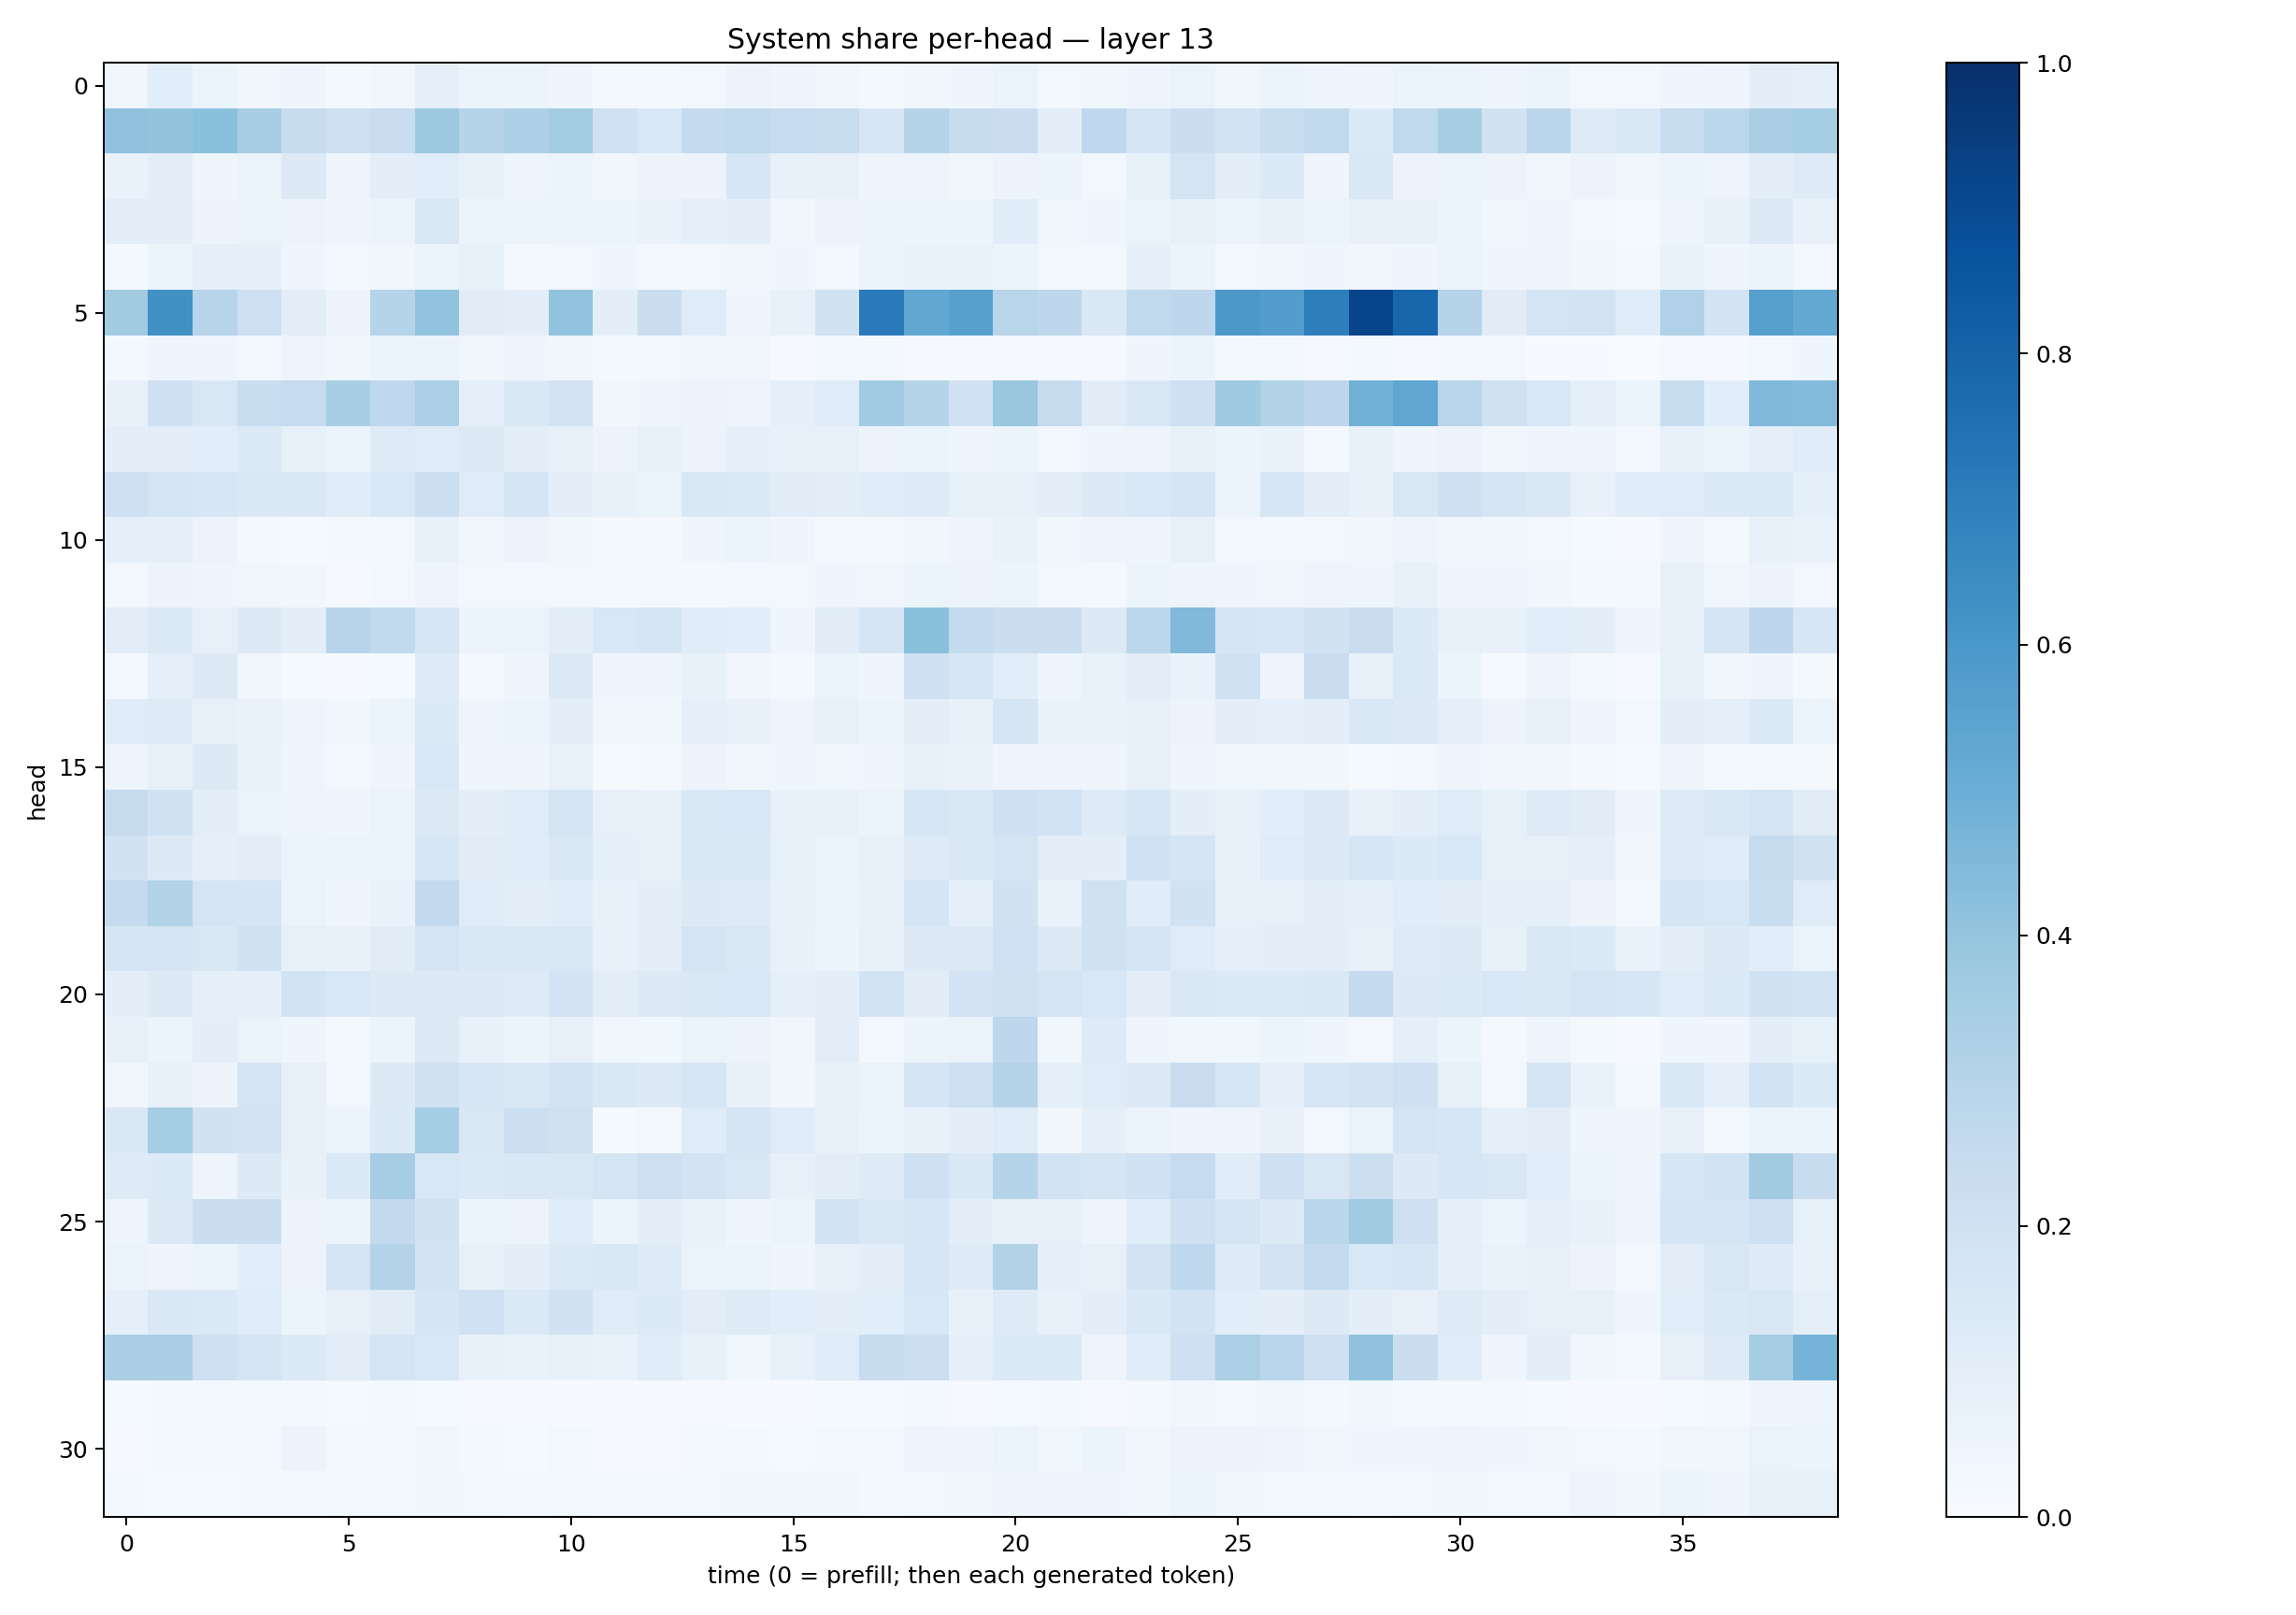

The file beside this chart, header and first rows:
0.037535083, 0.10915559, 0.053807437, 0.03360881, 0.04090783, 0.01665551, 0.037255757, 0.09359788, 0.05389699, 0.062148504, 0.04387058, 0.01648006, 0.016793305, 0.025400314, 0.055174313, 0.04354312, 0.031423602, 0.020386709, 0.03161806, 0.04252113, 0.06622087, 0.0291942, 0.039042283, 0.04091857
0.4131, 0.3986, 0.4202, 0.3464, 0.2389, 0.2032, 0.23, 0.3761, 0.2981, 0.3249, 0.3586, 0.2015, 0.1544, 0.2532, 0.2643, 0.2467, 0.2313, 0.1609, 0.3007, 0.2399, 0.2278, 0.09926, 0.2682, 0.1688
0.0678, 0.09765, 0.04396, 0.06379, 0.1292, 0.04488, 0.1013, 0.1057, 0.08182, 0.04738, 0.05434, 0.03479, 0.05579, 0.05701, 0.1593, 0.0753, 0.07909, 0.04755, 0.05068, 0.03252, 0.05569, 0.06078, 0.02876, 0.0852
0.1035, 0.09979, 0.05814, 0.06611, 0.05745, 0.04029, 0.06195, 0.1496, 0.06116, 0.06368, 0.05953, 0.05431, 0.07019, 0.09179, 0.09943, 0.03752, 0.05849, 0.05382, 0.06187, 0.05426, 0.1141, 0.03684, 0.03993, 0.06469
0.01728, 0.05284, 0.08715, 0.08637, 0.0423, 0.02981, 0.03512, 0.06567, 0.08503, 0.02213, 0.03119, 0.04481, 0.0257, 0.02826, 0.03303, 0.04094, 0.02845, 0.0533, 0.0668, 0.06765, 0.05927, 0.02384, 0.02424, 0.08859
0.3618, 0.6264, 0.2956, 0.2148, 0.1025, 0.05564, 0.297, 0.4032, 0.1125, 0.09654, 0.4032, 0.09995, 0.2205, 0.1201, 0.03942, 0.07798, 0.1907, 0.7126, 0.5298, 0.5589, 0.2905, 0.2745, 0.1434, 0.2636
0.01615, 0.0422, 0.04592, 0.02897, 0.04898, 0.03665, 0.06009, 0.05297, 0.03381, 0.04092, 0.03214, 0.02063, 0.02155, 0.03408, 0.03131, 0.009492, 0.0175, 0.01572, 0.00881, 0.01068, 0.008827, 0.009411, 0.009934, 0.04354
0.07427, 0.2052, 0.1513, 0.2327, 0.2477, 0.3409, 0.2692, 0.3314, 0.09234, 0.1421, 0.1815, 0.03745, 0.04437, 0.05645, 0.04708, 0.08973, 0.1198, 0.3666, 0.2996, 0.1999, 0.3873, 0.2439, 0.1103, 0.1489
0.09732, 0.1029, 0.1092, 0.1347, 0.08373, 0.05945, 0.1238, 0.1194, 0.1283, 0.09968, 0.08122, 0.05515, 0.08409, 0.05497, 0.08628, 0.08236, 0.07903, 0.05659, 0.06062, 0.04538, 0.06118, 0.03047, 0.04557, 0.05039
0.2035, 0.1761, 0.1573, 0.1443, 0.1465, 0.1141, 0.1526, 0.2163, 0.1192, 0.171, 0.09973, 0.07479, 0.06355, 0.1434, 0.1379, 0.1112, 0.1012, 0.1158, 0.1249, 0.08245, 0.08313, 0.09763, 0.1277, 0.1526
0.08963, 0.09232, 0.05782, 0.02232, 0.01493, 0.02126, 0.02586, 0.0712, 0.03777, 0.05587, 0.03671, 0.02125, 0.01787, 0.04186, 0.05889, 0.04082, 0.01909, 0.01965, 0.03571, 0.04902, 0.06723, 0.03779, 0.04801, 0.04515
0.02972, 0.05529, 0.0447, 0.03819, 0.03182, 0.01006, 0.02907, 0.04709, 0.02723, 0.0308, 0.02559, 0.0221, 0.01809, 0.01765, 0.02366, 0.02449, 0.04403, 0.03324, 0.05334, 0.05511, 0.05309, 0.03072, 0.01996, 0.05197
0.104, 0.1374, 0.07957, 0.1281, 0.09466, 0.2961, 0.2632, 0.1616, 0.05166, 0.06592, 0.09985, 0.1559, 0.1672, 0.1146, 0.1093, 0.04538, 0.1095, 0.1681, 0.4203, 0.2556, 0.2231, 0.2218, 0.1304, 0.279
0.03032, 0.0908, 0.131, 0.03511, 0.01175, 0.005564, 0.01317, 0.1221, 0.01973, 0.03982, 0.1296, 0.04488, 0.04079, 0.07481, 0.03436, 0.01972, 0.06259, 0.04594, 0.2062, 0.16, 0.1065, 0.04509, 0.06692, 0.1049
0.1178, 0.1222, 0.08083, 0.06825, 0.04756, 0.03733, 0.06548, 0.1357, 0.04715, 0.05959, 0.09946, 0.03809, 0.03661, 0.09236, 0.07751, 0.04776, 0.07851, 0.05332, 0.09706, 0.0775, 0.1694, 0.0673, 0.06962, 0.07972
0.04945, 0.0833, 0.1277, 0.06766, 0.04026, 0.02838, 0.04256, 0.1556, 0.04307, 0.04603, 0.06752, 0.01546, 0.02207, 0.05764, 0.03882, 0.04173, 0.03626, 0.04171, 0.07547, 0.07002, 0.049, 0.04218, 0.04316, 0.08466
0.2441, 0.1907, 0.09882, 0.06379, 0.04719, 0.04056, 0.06503, 0.1272, 0.09531, 0.1194, 0.174, 0.0808, 0.07651, 0.144, 0.1528, 0.07716, 0.07457, 0.06058, 0.1606, 0.1475, 0.2098, 0.1872, 0.1233, 0.1588
0.1901, 0.1284, 0.08831, 0.1018, 0.05087, 0.05211, 0.05994, 0.1599, 0.1098, 0.1161, 0.1519, 0.09062, 0.07981, 0.1438, 0.146, 0.0837, 0.06429, 0.07845, 0.1236, 0.1468, 0.1766, 0.104, 0.09707, 0.2018
0.2538, 0.314, 0.1791, 0.1682, 0.06541, 0.04029, 0.06712, 0.2583, 0.1179, 0.1035, 0.1141, 0.07419, 0.09874, 0.125, 0.1225, 0.07065, 0.06385, 0.07584, 0.1689, 0.09175, 0.191, 0.06645, 0.1964, 0.1152
0.1693, 0.1736, 0.1522, 0.1898, 0.08592, 0.07255, 0.1111, 0.1737, 0.1465, 0.149, 0.1505, 0.07342, 0.09549, 0.1729, 0.1489, 0.07417, 0.06113, 0.07829, 0.1321, 0.1289, 0.201, 0.1272, 0.1976, 0.1714
0.09564, 0.1298, 0.08761, 0.08875, 0.1854, 0.1536, 0.1256, 0.1252, 0.1252, 0.1226, 0.1834, 0.1048, 0.1284, 0.1435, 0.1546, 0.09341, 0.09647, 0.184, 0.1125, 0.1817, 0.1988, 0.1759, 0.1546, 0.09458
0.07928, 0.0594, 0.09532, 0.06496, 0.04355, 0.02131, 0.05862, 0.1255, 0.07107, 0.05173, 0.07895, 0.03819, 0.0362, 0.06282, 0.05859, 0.03848, 0.103, 0.02446, 0.0596, 0.06299, 0.2758, 0.03898, 0.1218, 0.03923
0.0339, 0.07714, 0.05496, 0.1742, 0.07839, 0.02776, 0.1319, 0.1979, 0.163, 0.1498, 0.1843, 0.1434, 0.1265, 0.1568, 0.07219, 0.0382, 0.07072, 0.0639, 0.1659, 0.2121, 0.297, 0.08986, 0.1203, 0.1304
0.143, 0.3555, 0.1899, 0.1826, 0.08236, 0.05865, 0.135, 0.3537, 0.1509, 0.2184, 0.1972, 0.01257, 0.03069, 0.1206, 0.1719, 0.1206, 0.07085, 0.05139, 0.07104, 0.09437, 0.1178, 0.03336, 0.08712, 0.05937
0.124, 0.1346, 0.04891, 0.1328, 0.07291, 0.1357, 0.3494, 0.1552, 0.1404, 0.1432, 0.1421, 0.1796, 0.214, 0.1811, 0.15, 0.08032, 0.1051, 0.1226, 0.2093, 0.1469, 0.2982, 0.1855, 0.1663, 0.2009
0.04752, 0.1262, 0.2265, 0.2232, 0.05472, 0.06416, 0.2581, 0.1921, 0.05443, 0.05571, 0.1188, 0.06244, 0.09736, 0.06657, 0.04437, 0.05888, 0.1863, 0.1461, 0.1628, 0.09526, 0.08484, 0.08008, 0.04971, 0.1171
0.06494, 0.04563, 0.06241, 0.1058, 0.05557, 0.175, 0.3064, 0.1817, 0.08341, 0.09431, 0.1362, 0.1411, 0.1244, 0.06626, 0.05178, 0.04607, 0.07993, 0.09533, 0.1591, 0.1234, 0.3108, 0.08658, 0.08364, 0.1818
0.08739, 0.148, 0.137, 0.1151, 0.06004, 0.08044, 0.112, 0.1656, 0.2029, 0.1393, 0.1887, 0.1181, 0.1357, 0.1023, 0.1248, 0.1075, 0.09489, 0.106, 0.1556, 0.07297, 0.1225, 0.07744, 0.09506, 0.1442
0.337, 0.3362, 0.2054, 0.1775, 0.1367, 0.1051, 0.173, 0.156, 0.07167, 0.06862, 0.08399, 0.06856, 0.1209, 0.07256, 0.03718, 0.07142, 0.1183, 0.2421, 0.2186, 0.09221, 0.1345, 0.1348, 0.0494, 0.1139
0.0145, 0.01933, 0.01945, 0.0168, 0.02136, 0.01382, 0.0158, 0.01282, 0.009617, 0.007849, 0.008698, 0.005871, 0.007907, 0.008335, 0.005849, 0.00739, 0.01434, 0.01259, 0.01956, 0.01077, 0.01478, 0.01698, 0.008436, 0.01997
0.01119, 0.0187, 0.01872, 0.02529, 0.05761, 0.0217, 0.03121, 0.03549, 0.0212, 0.01351, 0.02432, 0.00994, 0.01164, 0.0223, 0.0159, 0.01389, 0.02412, 0.03051, 0.04971, 0.04155, 0.06422, 0.03746, 0.05228, 0.0346
0.01829, 0.01303, 0.01475, 0.01772, 0.0229, 0.03076, 0.02885, 0.0353, 0.02472, 0.0221, 0.02813, 0.01775, 0.02129, 0.02552, 0.03242, 0.03555, 0.03202, 0.01832, 0.03004, 0.03751, 0.04218, 0.04111, 0.04527, 0.03128
